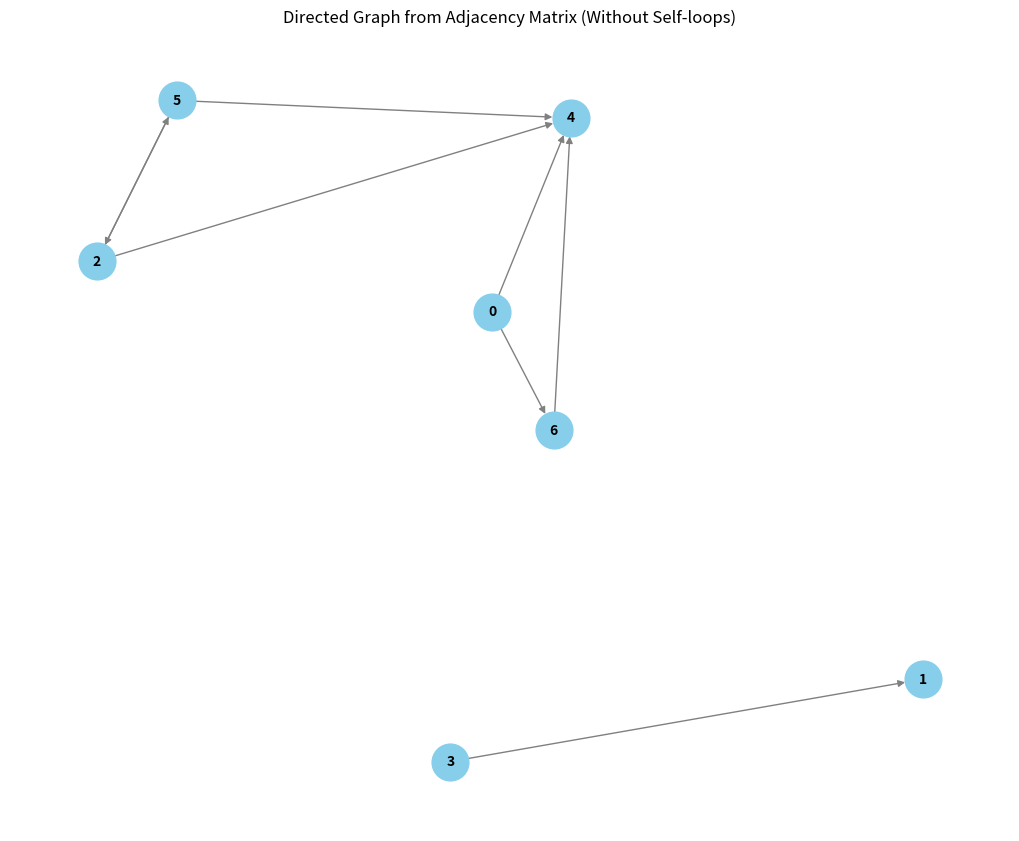

Write the Python code that produced this figure.
import copy

import matplotlib.pyplot as plt
import networkx as nx


def create_directed_graph_from_adjacency_matrix(adjacency_matrix):
    """
    根据邻接矩阵创建有向图，忽略自环。
    """
    G = nx.DiGraph()
    num_nodes = len(adjacency_matrix)
    G.add_nodes_from(range(num_nodes))

    for i in range(num_nodes):
        for j in range(num_nodes):
            if adjacency_matrix[i][j] == 1 and i != j:
                G.add_edge(i, j)
    return G


def draw_directed_graph(G):
    """
    绘制有向图。
    """
    plt.figure(figsize=(10, 8))
    pos = nx.spring_layout(G, k=0.6, seed=42)
    nx.draw(G, pos, with_labels=True, node_size=700, node_color='skyblue',
            font_size=10, font_weight='bold', arrows=True, edge_color='gray')
    plt.title("Directed Graph from Adjacency Matrix (Without Self-loops)")
    plt.show()


def get_layers_without_self_loops(G):
    """
    获取无自环节点的层次结构。
    """
    layers = []
    while G.number_of_nodes() > 0:
        zero_in_degree_nodes = [node for node in G.nodes if G.in_degree(node) == 0]
        if not zero_in_degree_nodes:
            layers.append(list(G.nodes))  # 停止条件，剩余节点构成循环依赖
            break
        layers.append(zero_in_degree_nodes)
        G.remove_nodes_from(zero_in_degree_nodes)
    return layers


def main():
    # 输入的邻接矩阵
    adjacency_matrix = [
        [1, 0, 0, 0, 1, 0, 1],
        [0, 1, 0, 0, 0, 0, 0],
        [0, 0, 1, 0, 1, 1, 0],
        [0, 1, 0, 1, 0, 0, 0],
        [0, 0, 0, 0, 1, 0, 0],
        [0, 0, 1, 0, 1, 1, 0],
        [0, 0, 0, 0, 1, 0, 1]
    ]

    # 创建有向图
    G = create_directed_graph_from_adjacency_matrix(adjacency_matrix)

    # 绘制有向图
    draw_directed_graph(G)

    # 分析层次结构
    graph_no_self_loops = copy.deepcopy(G)
    layers = get_layers_without_self_loops(graph_no_self_loops)

    # 打印层次结果
    print("\n使用有向图进行逐层分层结果:")
    for i, layer in enumerate(layers):
        print(f"Layer {i + 1}: Nodes {layer}")


if __name__ == "__main__":
    main()
